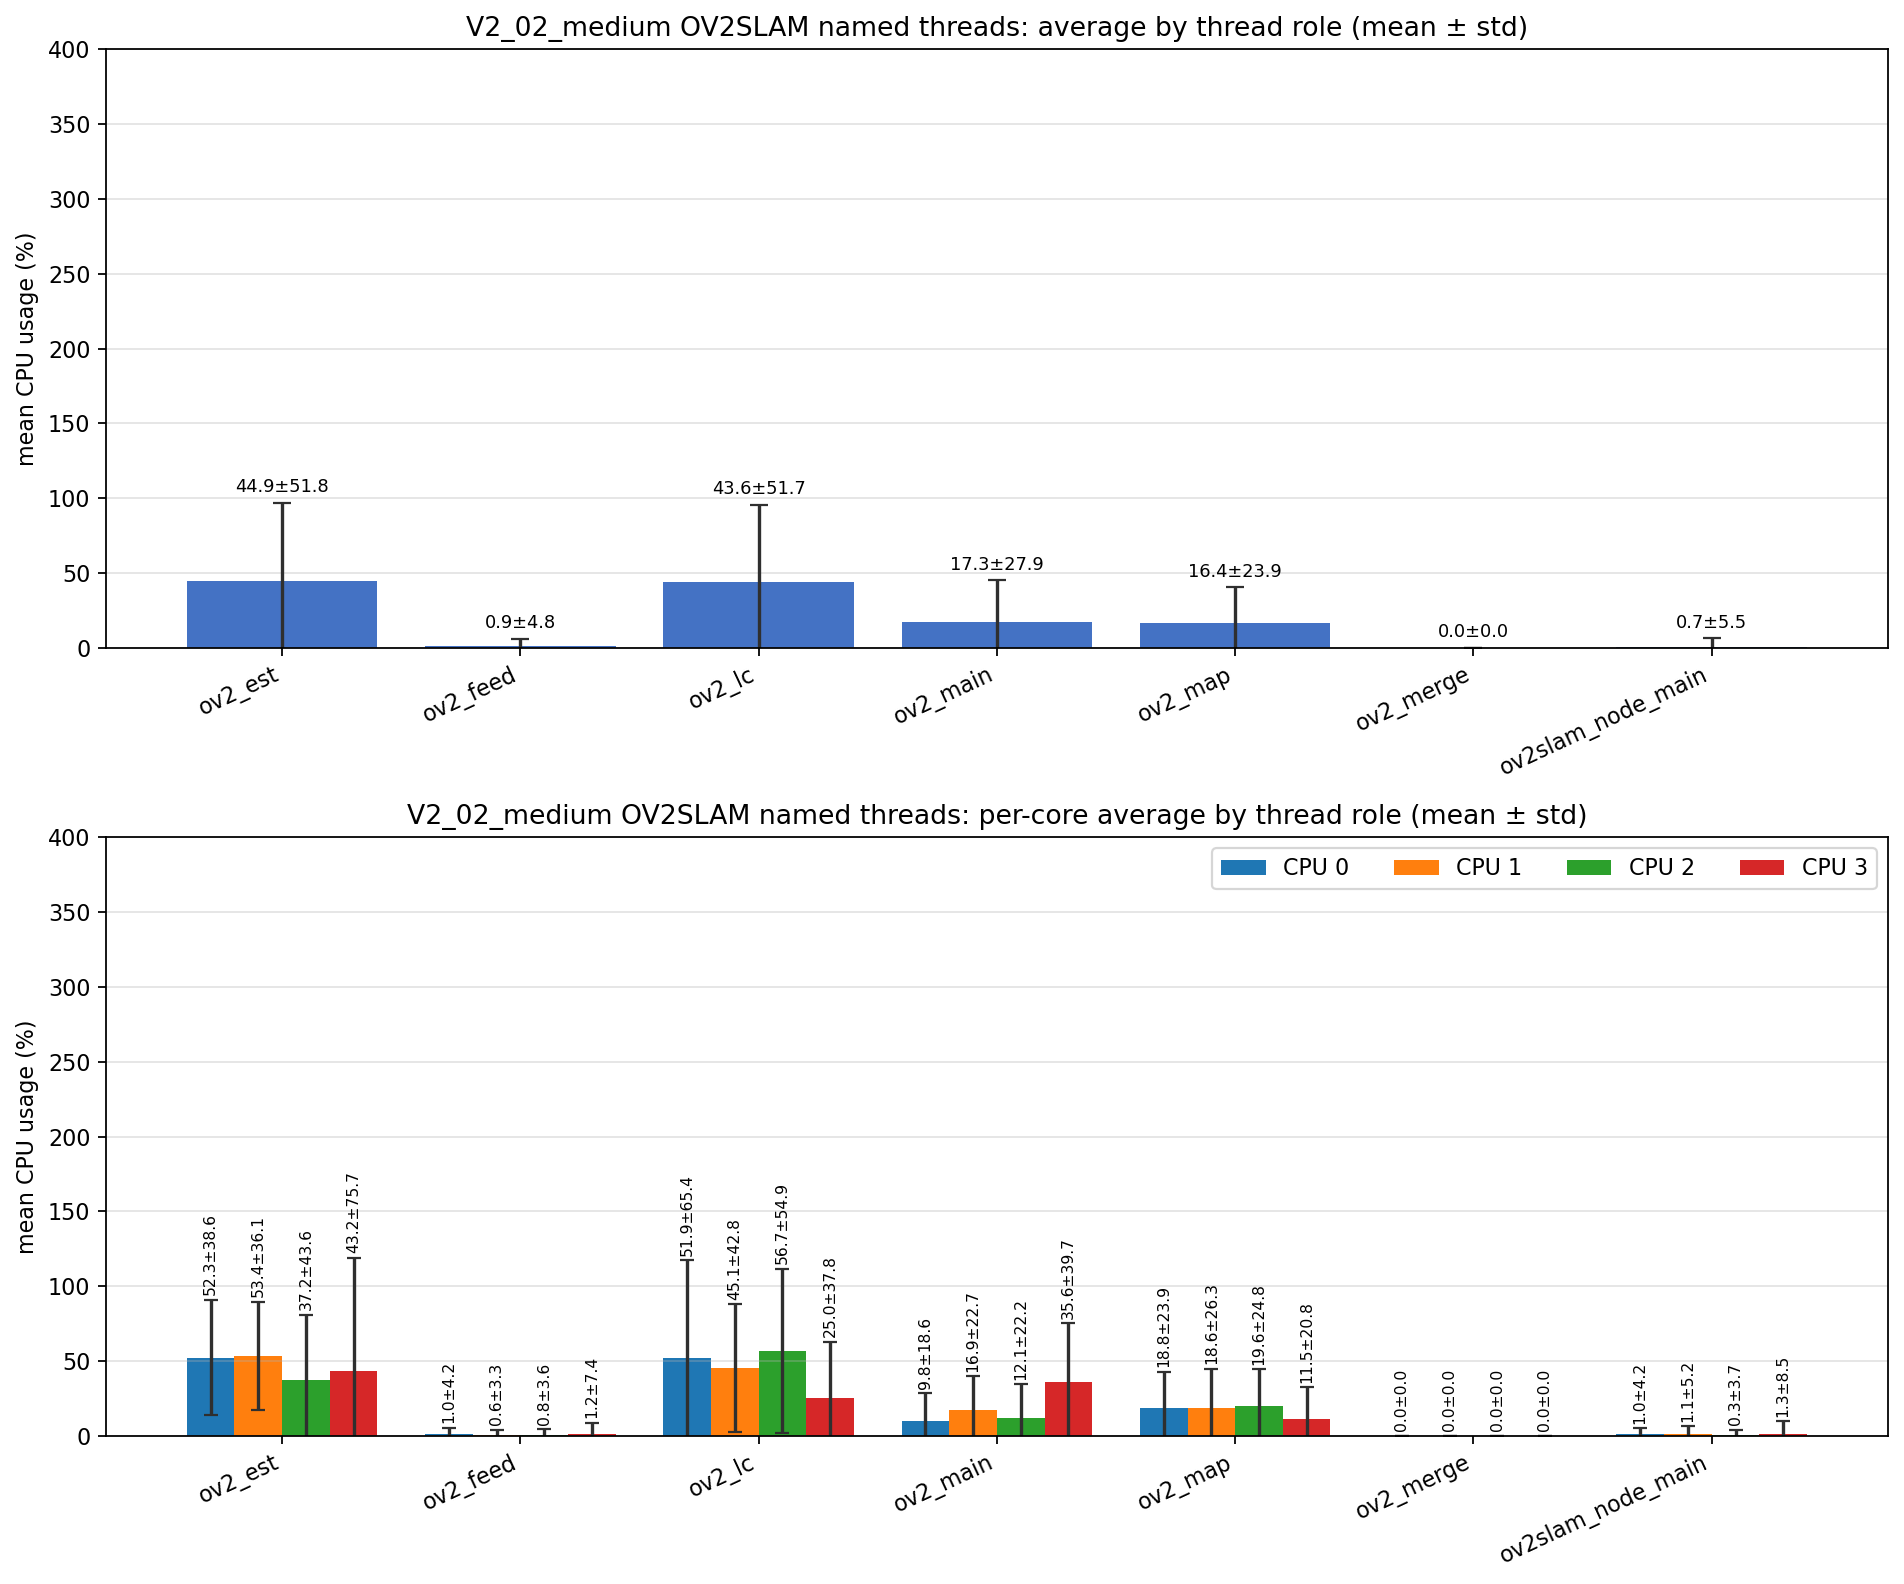

The table this chart was drawn from, first rows:
role, unique_tid_count, sample_count, mean_cpu_all, std_cpu_all, mean_cpu_core_0, mean_cpu_core_1, mean_cpu_core_2, mean_cpu_core_3, std_cpu_core_0, std_cpu_core_1, std_cpu_core_2, std_cpu_core_3
ov2_est, 1, 2027, 44.85, 51.78, 52.28, 53.36, 37.21, 43.18, 38.64, 36.15, 43.63, 75.71
ov2_feed, 1, 2027, 0.898, 4.828, 1.016, 0.638, 0.767, 1.217, 4.206, 3.333, 3.649, 7.366
ov2_lc, 1, 2027, 43.6, 51.69, 51.9, 45.06, 56.67, 25, 65.41, 42.8, 54.91, 37.79
ov2_main, 8, 12668, 17.28, 27.86, 9.825, 16.89, 12.06, 35.64, 18.56, 22.74, 22.18, 39.65
ov2_map, 1, 2027, 16.36, 23.9, 18.81, 18.55, 19.6, 11.46, 23.88, 26.28, 24.79, 20.81
ov2_merge, 114, 297, 0.000, 0.000, 0.000, 0.000, 0.000, 0.000, 0.000, 0.000, 0.000, 0.000
ov2slam_node_main, 1, 3706, 0.739, 5.490, 1.025, 1.095, 0.321, 1.315, 4.167, 5.236, 3.729, 8.479
